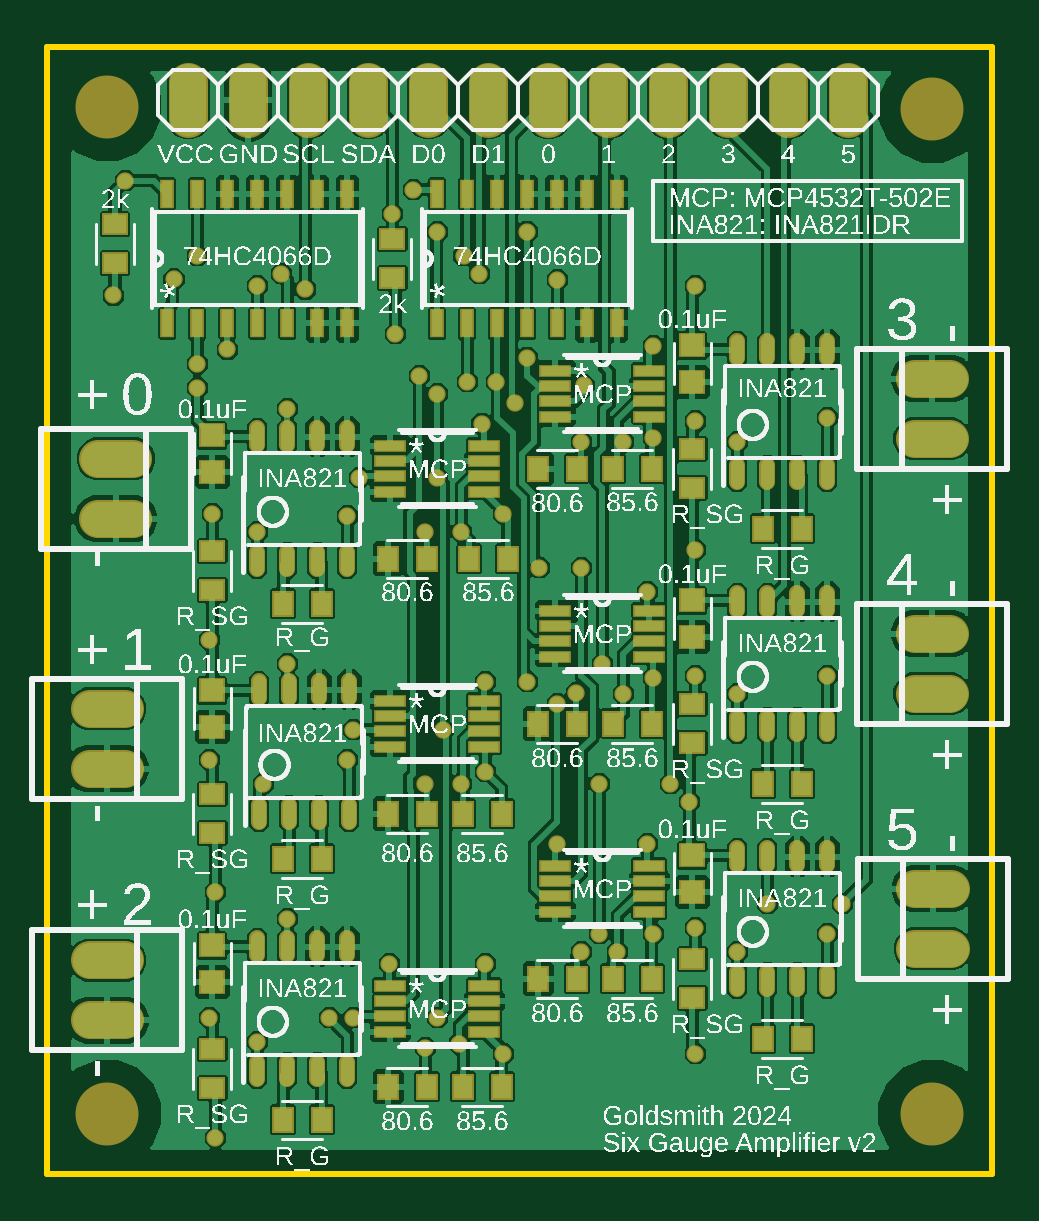
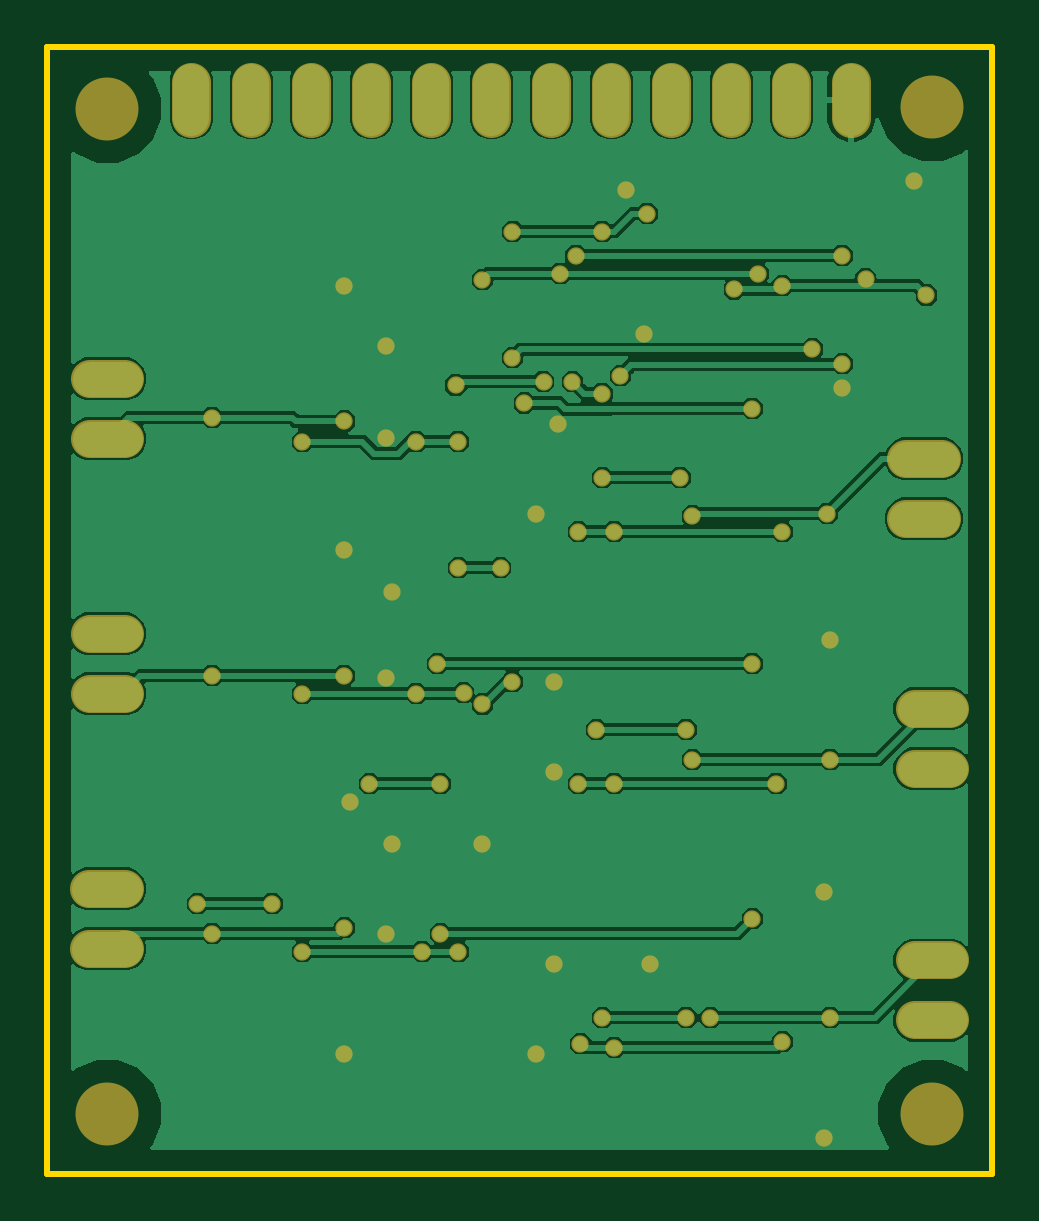
Circuit board: 7 layer files. Board 40.0 x 47.7 mm.
- bottom_copper: copper_bottom.gbr (38226 bytes)
- top_copper: copper_top.gbr (116293 bytes)
- outline: profile.gbr (239 bytes)
- top_silk: silkscreen_top.gbr (494745 bytes)
- bottom_mask: soldermask_bottom.gbr (2997 bytes)
- top_mask: soldermask_top.gbr (7685 bytes)
- paste: solderpaste_top.gbr (4856 bytes)

=== bottom_copper: copper_bottom.gbr (38226 bytes, source omitted) ===
=== top_copper: copper_top.gbr (116293 bytes, source omitted) ===
=== outline: profile.gbr ===
G04 EAGLE Gerber RS-274X export*
G75*
%MOMM*%
%FSLAX34Y34*%
%LPD*%
%IN*%
%IPPOS*%
%AMOC8*
5,1,8,0,0,1.08239X$1,22.5*%
G01*
G04 Define Apertures*
%ADD10C,0.254000*%
D10*
X0Y0D02*
X400050Y0D01*
X400050Y477012D01*
X0Y477012D01*
X0Y0D01*
M02*

=== top_silk: silkscreen_top.gbr (494745 bytes, source omitted) ===
=== bottom_mask: soldermask_bottom.gbr ===
G04 EAGLE Gerber RS-274X export*
G75*
%MOMM*%
%FSLAX34Y34*%
%LPD*%
%INSoldermask Bottom*%
%IPPOS*%
%AMOC8*
5,1,8,0,0,1.08239X$1,22.5*%
G01*
G04 Define Apertures*
%ADD10C,2.667000*%
%ADD11C,1.651000*%
%ADD12C,1.627000*%
%ADD13C,0.731000*%
D10*
X25400Y451612D03*
X374650Y450850D03*
X25400Y25400D03*
X374650Y25400D03*
D11*
X59690Y447040D02*
X59690Y462280D01*
X85090Y462280D02*
X85090Y447040D01*
X110490Y447040D02*
X110490Y462280D01*
X135890Y462280D02*
X135890Y447040D01*
X161290Y447040D02*
X161290Y462280D01*
X186690Y462280D02*
X186690Y447040D01*
X212090Y447040D02*
X212090Y462280D01*
X237490Y462280D02*
X237490Y447040D01*
X262890Y447040D02*
X262890Y462280D01*
X288290Y462280D02*
X288290Y447040D01*
X313690Y447040D02*
X313690Y462280D01*
X339090Y462280D02*
X339090Y447040D01*
D12*
X367390Y95250D02*
X382390Y95250D01*
X382390Y120650D02*
X367390Y120650D01*
X367150Y203200D02*
X382150Y203200D01*
X382150Y228600D02*
X367150Y228600D01*
X367150Y311150D02*
X382150Y311150D01*
X382150Y336550D02*
X367150Y336550D01*
X36427Y302681D02*
X21427Y302681D01*
X21427Y277281D02*
X36427Y277281D01*
X32900Y196850D02*
X17900Y196850D01*
X17900Y171450D02*
X32900Y171450D01*
X32900Y90290D02*
X17900Y90290D01*
X17900Y64890D02*
X32900Y64890D01*
D13*
X33020Y420370D03*
X154940Y416560D03*
X147320Y355600D03*
X271780Y157480D03*
X68580Y226060D03*
X63500Y332740D03*
X193040Y279400D03*
X185420Y170180D03*
X185420Y208280D03*
X71120Y119380D03*
X193040Y50800D03*
X144780Y88900D03*
X185420Y88900D03*
X274320Y375920D03*
X274320Y264160D03*
X256540Y311376D03*
X256540Y350520D03*
X254000Y246380D03*
X256540Y209776D03*
X183924Y317500D03*
X215900Y139700D03*
X254000Y139700D03*
X256540Y101600D03*
X274320Y50800D03*
X71120Y15240D03*
X88900Y375920D03*
X109220Y374424D03*
X27940Y371875D03*
X53610Y378730D03*
X165100Y398780D03*
X146050Y406400D03*
X203172Y398780D03*
X63500Y388620D03*
X176304Y388620D03*
X182880Y381000D03*
X215900Y378460D03*
X99060Y381000D03*
X101600Y323850D03*
X198120Y326192D03*
X101600Y215900D03*
X234950Y215900D03*
X101600Y107950D03*
X233680Y101600D03*
X233680Y165100D03*
X263768Y165100D03*
X336550Y114300D03*
X304800Y114300D03*
X63500Y342900D03*
X157480Y337820D03*
X76200Y349024D03*
X203200Y345440D03*
X226060Y256540D03*
X208206Y256540D03*
X165100Y294640D03*
X132080Y294640D03*
X167640Y187960D03*
X129540Y187960D03*
X165100Y66040D03*
X129540Y66040D03*
X177800Y335280D03*
X165100Y330200D03*
X190020Y335280D03*
X227104Y333784D03*
X203200Y208280D03*
X215900Y198715D03*
X175260Y271780D03*
X160020Y271780D03*
X88900Y271780D03*
X69850Y279400D03*
X127000Y278356D03*
X91440Y165100D03*
X160020Y165100D03*
X175260Y165100D03*
X68580Y175260D03*
X127000Y175260D03*
X88900Y55880D03*
X174438Y55058D03*
X160020Y53340D03*
X68580Y66040D03*
X119380Y66040D03*
X226060Y309880D03*
X292100Y309880D03*
X243840Y309880D03*
X330200Y320040D03*
X274320Y318544D03*
X292100Y203200D03*
X243840Y203200D03*
X223894Y203574D03*
X330200Y210820D03*
X274320Y210820D03*
X241300Y93980D03*
X226060Y93980D03*
X292100Y93980D03*
X330200Y101600D03*
X274320Y104140D03*
M02*

=== top_mask: soldermask_top.gbr (7685 bytes, source omitted) ===
=== paste: solderpaste_top.gbr ===
G04 EAGLE Gerber RS-274X export*
G75*
%MOMM*%
%FSLAX34Y34*%
%LPD*%
%INSolderpaste Top*%
%IPPOS*%
%AMOC8*
5,1,8,0,0,1.08239X$1,22.5*%
G01*
G04 Define Apertures*
%ADD10R,0.970200X0.920900*%
%ADD11R,0.798700X0.973900*%
%ADD12R,0.973900X0.798700*%
%ADD13C,0.550000*%
%ADD14R,1.219200X0.406400*%
%ADD15R,0.457200X1.117600*%
D10*
X69850Y297054D03*
X69850Y312546D03*
X69850Y189104D03*
X69850Y204596D03*
X273050Y335154D03*
X273050Y350646D03*
X273050Y227204D03*
X273050Y242696D03*
X273050Y119254D03*
X273050Y134746D03*
X69850Y81154D03*
X69850Y96646D03*
D11*
X178538Y260350D03*
X194842Y260350D03*
X144248Y36830D03*
X160552Y36830D03*
D12*
X69850Y52602D03*
X69850Y36298D03*
D11*
X116102Y22860D03*
X99798Y22860D03*
X239498Y298450D03*
X255802Y298450D03*
X207748Y298450D03*
X224052Y298450D03*
D12*
X273050Y306602D03*
X273050Y290298D03*
D11*
X319302Y273050D03*
X302998Y273050D03*
X239498Y190500D03*
X255802Y190500D03*
X207748Y190500D03*
X224052Y190500D03*
D12*
X273050Y198652D03*
X273050Y182348D03*
D11*
X144248Y260350D03*
X160552Y260350D03*
X319302Y165100D03*
X302998Y165100D03*
X239498Y82550D03*
X255802Y82550D03*
X207748Y82550D03*
X224052Y82550D03*
D12*
X273050Y90702D03*
X273050Y74398D03*
D11*
X319302Y57150D03*
X302998Y57150D03*
D12*
X69850Y263422D03*
X69850Y247118D03*
D11*
X116102Y241300D03*
X99798Y241300D03*
X175998Y152400D03*
X192302Y152400D03*
X144248Y152400D03*
X160552Y152400D03*
D12*
X69850Y160552D03*
X69850Y144248D03*
D11*
X116102Y133350D03*
X99798Y133350D03*
X175998Y36830D03*
X192302Y36830D03*
D13*
X88900Y256000D02*
X88900Y263000D01*
X101600Y263000D02*
X101600Y256000D01*
X114300Y256000D02*
X114300Y263000D01*
X127000Y263000D02*
X127000Y256000D01*
X127000Y308500D02*
X127000Y315500D01*
X114300Y315500D02*
X114300Y308500D01*
X101600Y308500D02*
X101600Y315500D01*
X88900Y315500D02*
X88900Y308500D01*
D14*
X215022Y339950D03*
X215022Y333450D03*
X215022Y326950D03*
X215022Y320450D03*
X254878Y320450D03*
X254878Y326950D03*
X254878Y333450D03*
X254878Y339950D03*
D13*
X292100Y193150D02*
X292100Y186150D01*
X304800Y186150D02*
X304800Y193150D01*
X317500Y193150D02*
X317500Y186150D01*
X330200Y186150D02*
X330200Y193150D01*
X330200Y238650D02*
X330200Y245650D01*
X317500Y245650D02*
X317500Y238650D01*
X304800Y238650D02*
X304800Y245650D01*
X292100Y245650D02*
X292100Y238650D01*
D14*
X215022Y238350D03*
X215022Y231850D03*
X215022Y225350D03*
X215022Y218850D03*
X254878Y218850D03*
X254878Y225350D03*
X254878Y231850D03*
X254878Y238350D03*
D13*
X292100Y85200D02*
X292100Y78200D01*
X304800Y78200D02*
X304800Y85200D01*
X317500Y85200D02*
X317500Y78200D01*
X330200Y78200D02*
X330200Y85200D01*
X330200Y130700D02*
X330200Y137700D01*
X317500Y137700D02*
X317500Y130700D01*
X304800Y130700D02*
X304800Y137700D01*
X292100Y137700D02*
X292100Y130700D01*
D14*
X215022Y130400D03*
X215022Y123900D03*
X215022Y117400D03*
X215022Y110900D03*
X254878Y110900D03*
X254878Y117400D03*
X254878Y123900D03*
X254878Y130400D03*
X145172Y308200D03*
X145172Y301700D03*
X145172Y295200D03*
X145172Y288700D03*
X185028Y288700D03*
X185028Y295200D03*
X185028Y301700D03*
X185028Y308200D03*
D13*
X89675Y155844D02*
X89675Y148844D01*
X102375Y148844D02*
X102375Y155844D01*
X115075Y155844D02*
X115075Y148844D01*
X127775Y148844D02*
X127775Y155844D01*
X127775Y201344D02*
X127775Y208344D01*
X115075Y208344D02*
X115075Y201344D01*
X102375Y201344D02*
X102375Y208344D01*
X89675Y208344D02*
X89675Y201344D01*
D14*
X145172Y200250D03*
X145172Y193750D03*
X145172Y187250D03*
X145172Y180750D03*
X185028Y180750D03*
X185028Y187250D03*
X185028Y193750D03*
X185028Y200250D03*
D13*
X88900Y47100D02*
X88900Y40100D01*
X101600Y40100D02*
X101600Y47100D01*
X114300Y47100D02*
X114300Y40100D01*
X127000Y40100D02*
X127000Y47100D01*
X127000Y92600D02*
X127000Y99600D01*
X114300Y99600D02*
X114300Y92600D01*
X101600Y92600D02*
X101600Y99600D01*
X88900Y99600D02*
X88900Y92600D01*
D14*
X145172Y79600D03*
X145172Y73100D03*
X145172Y66600D03*
X145172Y60100D03*
X185028Y60100D03*
X185028Y66600D03*
X185028Y73100D03*
X185028Y79600D03*
D13*
X292100Y292797D02*
X292100Y299797D01*
X304800Y299797D02*
X304800Y292797D01*
X317500Y292797D02*
X317500Y299797D01*
X330200Y299797D02*
X330200Y292797D01*
X330200Y345297D02*
X330200Y352297D01*
X317500Y352297D02*
X317500Y345297D01*
X304800Y345297D02*
X304800Y352297D01*
X292100Y352297D02*
X292100Y345297D01*
D12*
X146050Y379198D03*
X146050Y395502D03*
X28656Y401852D03*
X28656Y385548D03*
D15*
X50800Y359918D03*
X63500Y359918D03*
X76200Y359918D03*
X88900Y359918D03*
X101600Y359918D03*
X114300Y359918D03*
X127000Y359918D03*
X127000Y414782D03*
X114300Y414782D03*
X101600Y414782D03*
X88900Y414782D03*
X76200Y414782D03*
X63500Y414782D03*
X50800Y414782D03*
X164846Y359918D03*
X177546Y359918D03*
X190246Y359918D03*
X202946Y359918D03*
X215646Y359918D03*
X228346Y359918D03*
X241046Y359918D03*
X241046Y414782D03*
X228346Y414782D03*
X215646Y414782D03*
X202946Y414782D03*
X190246Y414782D03*
X177546Y414782D03*
X164846Y414782D03*
M02*

